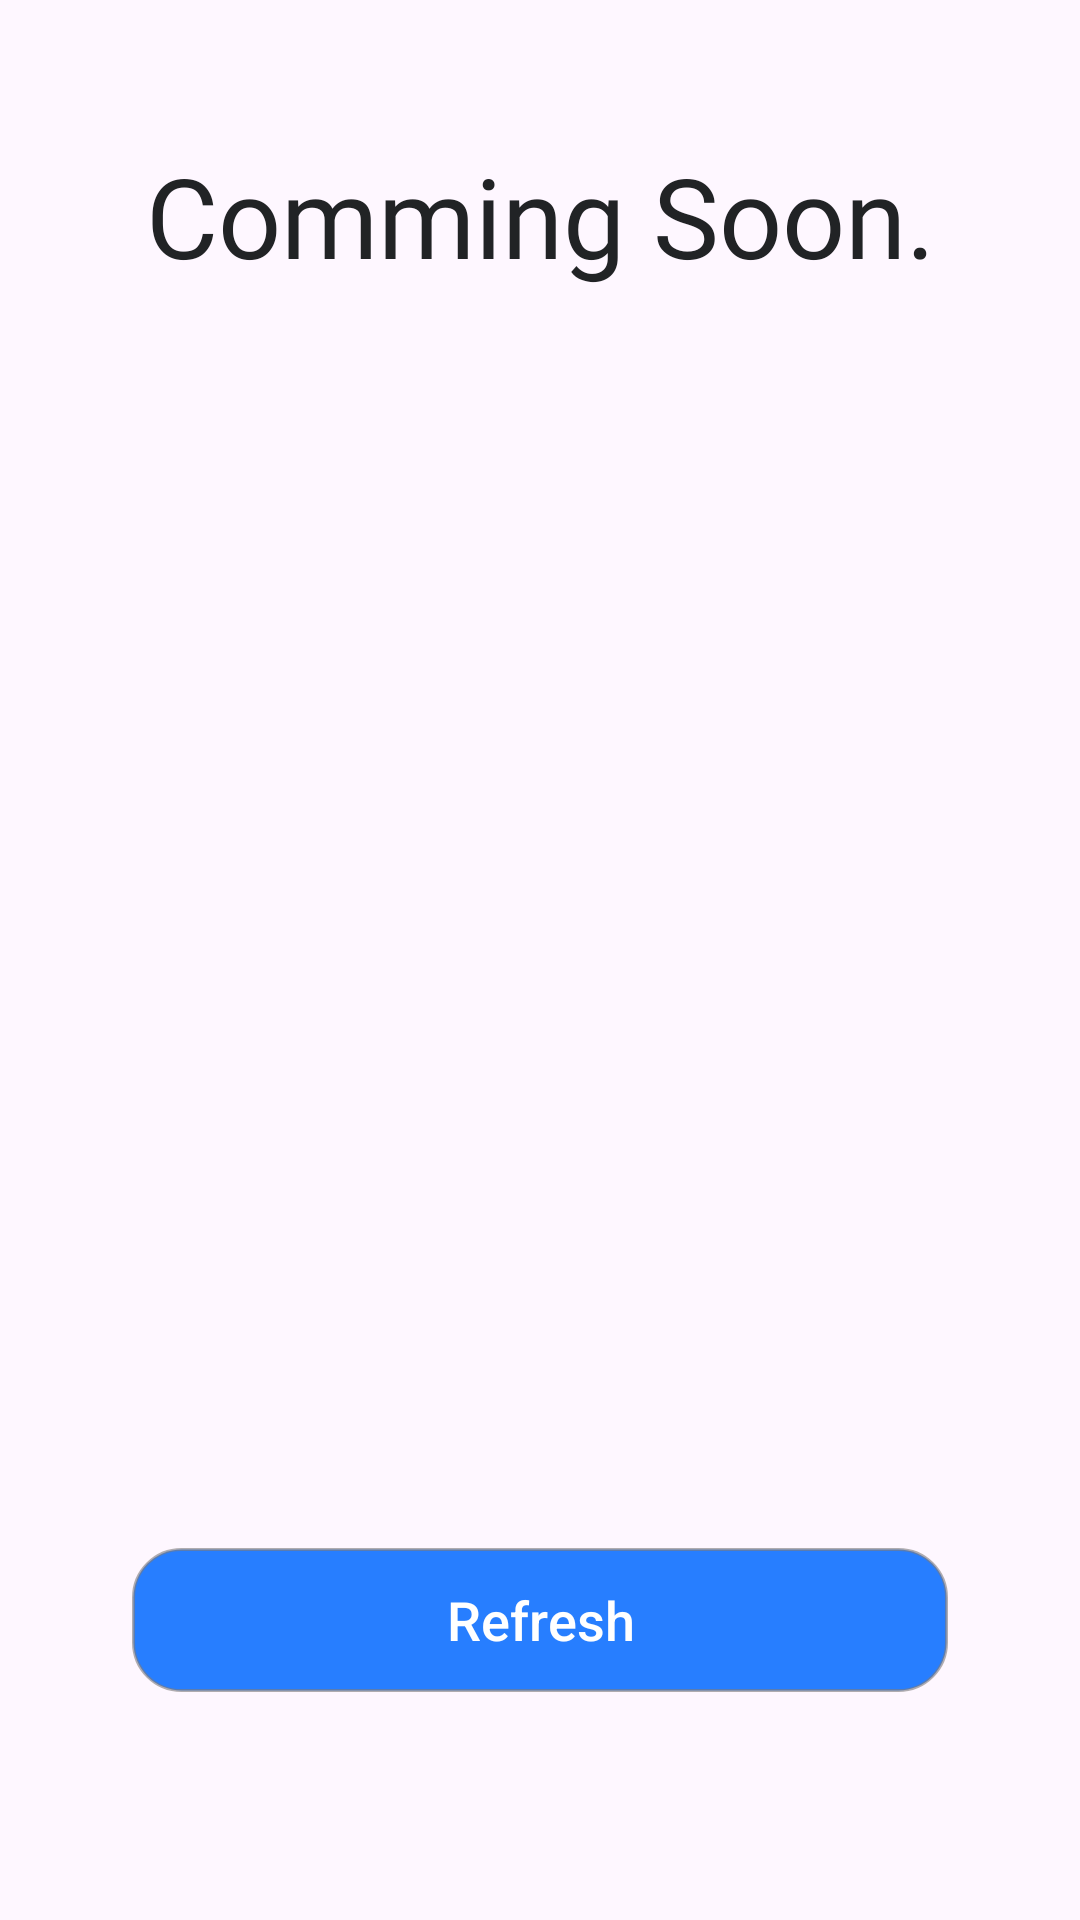

Produce the Android XML layout that renders to this screen, including the resource entries it uses.
<!-- AndroidManifest.xml: application theme Theme.FirstApp -->
<!-- res/layout/activity_home.xml -->
<?xml version="1.0" encoding="utf-8"?>
<androidx.constraintlayout.widget.ConstraintLayout xmlns:android="http://schemas.android.com/apk/res/android"
    xmlns:app="http://schemas.android.com/apk/res-auto"
    xmlns:tools="http://schemas.android.com/tools"
    android:layout_width="match_parent"
    android:layout_height="match_parent"
    tools:context=".Home">

    <TextView
        android:id="@+id/text_view_comming_soon"
        style="@style/text_view_headline_style"
        android:text="@string/comming_soon_text"
        android:layout_marginTop="@dimen/space_47dp"
        app:layout_constraintEnd_toEndOf="parent"
        app:layout_constraintStart_toStartOf="parent"
        app:layout_constraintTop_toTopOf="parent" />

    <ImageView
        android:id="@+id/image_view_logo"
        android:layout_width="@dimen/image_home_width"
        android:layout_height="@dimen/image_home_height"
        android:layout_marginTop="@dimen/space_76dp"
        android:src="@drawable/logo_task"
        app:layout_constraintEnd_toEndOf="parent"
        app:layout_constraintStart_toStartOf="parent"
        app:layout_constraintTop_toBottomOf="@+id/text_view_comming_soon" />

    <androidx.appcompat.widget.AppCompatButton
        android:id="@+id/button_refresh"
        style="@style/button_style"
        android:text="@string/Refresh_text"
        app:layout_constraintBottom_toBottomOf="parent"
        app:layout_constraintEnd_toEndOf="parent"
        app:layout_constraintStart_toStartOf="parent"
        app:layout_constraintTop_toBottomOf="@+id/image_view_logo" />
</androidx.constraintlayout.widget.ConstraintLayout>
<!-- resources referenced by this layout -->
<resources>
  <dimen name="image_home_height">220dp</dimen>
  <dimen name="image_home_width">240dp</dimen>
  <dimen name="space_47dp">47dp</dimen>
  <dimen name="space_76dp">76dp</dimen>
  <string name="Refresh_text"> Refresh </string>
  <string name="comming_soon_text"> Comming Soon.</string>
  <style name="button_style">
          <item name="android:layout_width">@dimen/zero</item>
          <item name="android:layout_height">wrap_content</item>
          <item name="android:layout_marginTop">@dimen/space_47dp</item>
          <item name="android:layout_marginHorizontal" tools:targetApi="o">@dimen/space_44dp</item>
          <item name="android:background">@drawable/button_background</item>
          <item name="android:textColor">@color/Light_100</item>
          <item name="android:textSize">@dimen/text_size_18</item>
          <item name="android:textAllCaps">false</item>
      </style>
  <style name="text_view_headline_style">
          <item name="android:layout_width">wrap_content</item>
          <item name="android:layout_height">wrap_content</item>
          <item name="android:fontFamily">@font/inter</item>
          <item name="android:textColor">@color/dark_50</item>
          <item name="android:textSize">@dimen/text_size_37</item>
      </style>
  <style name="Theme.FirstApp" parent="Base.Theme.FirstApp" />
  <dimen name="zero">0dp</dimen>
  <dimen name="space_44dp">44dp</dimen>
  <!-- drawable button_background (drawable) -->
  <?xml version="1.0" encoding="utf-8"?>
  <shape xmlns:android="http://schemas.android.com/apk/res/android"
      android:shape="rectangle">
  
      <solid android:color="@color/Dodger_Blue_color" />
      <stroke
          android:width="1dp"
          android:color="@color/grey" />
  
      <corners android:radius="16dp" />
  </shape>
  <color name="Light_100">#FFFFFFFF</color>
  <dimen name="text_size_18">18sp</dimen>
  <color name="dark_50">#212325</color>
  <dimen name="text_size_37">37sp</dimen>
  <style name="Base.Theme.FirstApp" parent="Theme.Material3.DayNight.NoActionBar">
          
          
      </style>
  <color name="Dodger_Blue_color">#277EFF</color>
  <color name="grey">#997E7C7C</color>
</resources>
